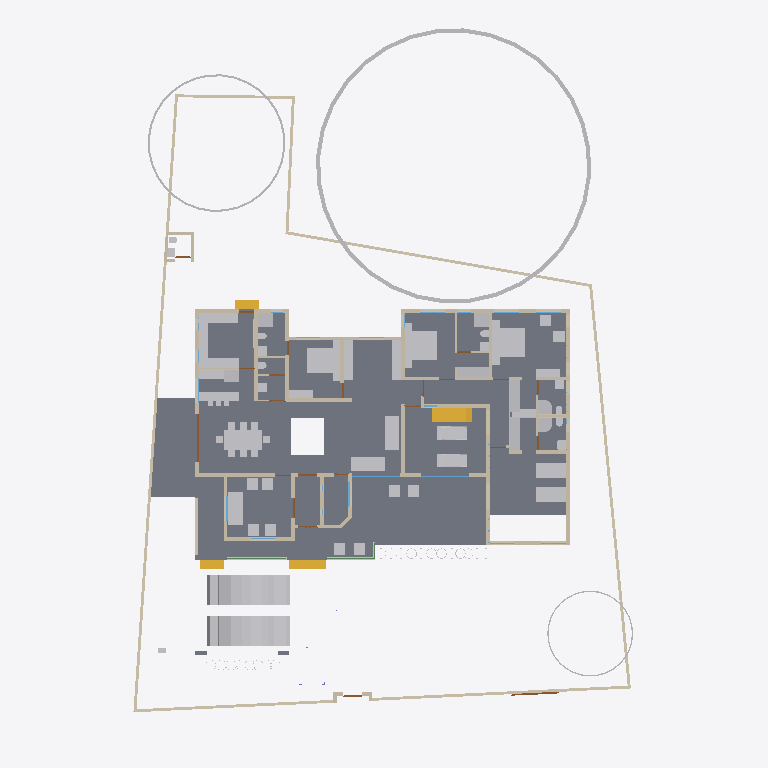
Plan cut of the same IFC building model at storey 'GF' (level 0.45 m, cut at 1.85 m), seen from above with north up, elements coloured by IFC class: 63 other elements (light grey), 52 walls (beige), 9 doors (brown), 4 slabs (grey), 4 stair flights (yellow), 4 windows (light blue), 2 beams (green). Cut surfaces are drawn darker.
Extent 31.4 m × 44.5 m × 17.5 m (x, y, z). Storeys (5): 00 at 0.00 m; GF at 0.45 m; GF Lintel at 2.10 m; FF at 3.45 m; FFtop at 5.70 m. Elements (435): 116 IfcBeam, 76 IfcWall, 41 IfcColumn, 39 IfcFurniture, 27 IfcWindow, 26 IfcDoor, 23 IfcGeographicElement, 16 IfcFurnishingElement, 16 IfcSanitaryTerminal, 11 IfcSlab, 10 IfcSolarDevice, 7 IfcUnitaryEquipment.

HEADER;
FILE_DESCRIPTION(('ViewDefinition[DesignTransferView]'),'2;1');
FILE_NAME('Sreekesh.ifc','2025-01-13T11:19:27+05:30',(),(),'IfcOpenShell 0.8.0','Bonsai 0.8.0','Nobody');
FILE_SCHEMA(('IFC4X3'));
ENDSEC;
DATA;
#1=IFCPROJECT('0aPvmvJuf5owphcfiKWAsN',$,'My Project',$,$,$,$,(#14,#26),#9);
#30=IFCSITE('3jTVXq97zE2OZTfzZH9iYT',$,'My Site',$,$,#53,$,$,$,$,$,$,$,$);
#65094=IFCSITE('2fYgYmrKX9qBU4UTrnxcjg',$,'Site',$,$,#159267,#65100,$,$,$,$,$,$,$);
#36=IFCBUILDING('3Bt1MypEf4fuqFfshm9kTs',$,'My Building',$,$,#59,$,$,$,$,$,$);
#42=IFCBUILDINGSTOREY('3Yt8GBe1vE1Byt_$JKaQnQ',$,'GF',$,$,#7313,$,$,$,$);
#8023=IFCBUILDINGSTOREY('3LNq90aff4Xhn4xfthWyFx',$,'00',$,$,#8039,$,$,$,$);
#71986=IFCBUILDINGSTOREY('1ZF$IMkzjA5efl8XVVA8ry',$,'FFtop',$,$,#72046,$,$,$,$);
#72129=IFCBUILDINGSTOREY('1Nt2vvvNTB5u0X$NIke4ti',$,'GF Lintel',$,$,#72420,$,$,$,$);
#83382=IFCBUILDINGSTOREY('2do7yjy$r1eOSN7_GxsK9f',$,'FF',$,$,#83409,$,$,$,$);
#4965=IFCSLAB('05XQefoFT1EQ6Gbva0q3wM',$,'Slab',$,$,#123274,#4980,$,$);
#189205=IFCSLAB('09UGVQSjzDW8naYIH8uxmw',$,'Slab',$,$,#189206,#189226,$,$);
#158109=IFCGEOGRAPHICELEMENT('1ICn9VC11DLu$jSeyjW6na',$,'GeographicElement',$,$,#159277,#158141,$,$);
#70155=IFCVEHICLE('3fs_92XJnE9xh12t4cEAUA',$,'Vehicle',$,$,#189081,#70187,$,$);
#146729=IFCVEHICLE('0zRPRsukT96P6cuFPGiKs1',$,'Vehicle',$,$,#189086,#146742,$,$);
#117253=IFCWALL('2NQIKohcDAsQMbNSTdACJd',$,'Wall.049',$,$,#159242,#117264,$,$);
#33073=IFCFURNITURE('1R50XvKDL8EfbTnGY_njcY',$,'Furniture',$,$,#33273,#33105,$,$);
#66022=IFCWALL('2FUeR5sFb9uwjJGdeVWABU',$,'Wall',$,$,#159177,#66028,$,$);
#35081=IFCFURNITURE('24hcVyXrH4tf35GE4proyw',$,'Furniture',$,$,#87243,#35113,$,$);
#40270=IFCFURNITURE('1aP3zeWsL0ZQXEuRipuWXs',$,'Furniture',$,$,#87248,#40283,$,$);
#90359=IFCWALL('3p_Mlr$7n7WPwtZxEevqS4',$,'Wall',$,$,#204796,#90370,$,$);
#158156=IFCGEOGRAPHICELEMENT('2JlHSkVhjCZPlJyc1W8A6K',$,'GeographicElement',$,$,#159282,#158188,$,$);
#65997=IFCWALL('1DC2$ngnnDR8Q9h6mAR0js',$,'Wall',$,$,#159167,#66003,$,$);
#76812=IFCFURNITURE('0TjK6ZDxX03eSWHk61hTjB',$,'Furniture',$,$,#87253,#87231,$,$);
#110356=IFCWALL('3Jc2L501zCIf2lBfrewdbK',$,'Wall',$,$,#159232,#110367,$,$);
#3067=IFCWALL('3GZ$skLXf6OgGR8mfLciD_',$,'Wall',$,$,#67007,#3073,$,$);
#109955=IFCWALL('0m53cJKujAOwiy8OxGf4Uf',$,'Wall',$,$,#159212,#109966,$,$);
#42875=IFCSTAIRFLIGHT('2cVz_X6LPDKfjjrhhLysVG',$,'StairFlight.003',$,$,#68993,#42907,$,12,11,0.191666662693024,0.150000005960464,.STRAIGHT.);
#3520=IFCWALL('1kfIyPN_b4JPSDED46DDvv',$,'Wall',$,$,#204709,#3526,$,$);
#119695=IFCFURNITURE('0QVhsRe3v2xh1mazg7g3pY',$,'Furniture',$,$,#123249,#119726,$,$);
#33203=IFCFURNITURE('17qZxJfnjAUwxgeyWuttn3',$,'Furniture',$,$,#120496,#33235,$,$);
#33248=IFCFURNITURE('2bin7WsULDjPeLfYKRFVAv',$,'Furniture',$,$,#120501,#33261,$,$);
#40382=IFCFURNITURE('3pKgwG2ITCbQ1PcX8XbhFK',$,'Furniture',$,$,#40436,#40414,$,$);
#40437=IFCFURNITURE('0T3ErBLYfCbANjLJsek21j',$,'Furniture.012',$,$,#40810,#40450,$,$);
#76538=IFCFURNISHINGELEMENT('1PKXkolUT7L8RJ_W7XPztu',$,'FurnishingElement',$,$,#151931,#76551,$);
#2872=IFCWALL('0VICnwrYLCM9IhHcjSiD9g',$,'Wall',$,$,#120443,#2879,$,$);
#109143=IFCFURNISHINGELEMENT('3KpUEHE0nDWgqpOiwOz5y0',$,'FurnishingElement',$,$,#109187,#109175,$);
#109229=IFCFURNISHINGELEMENT('2qk1d3UXD2hgEJ5vc6KQZN',$,'FurnishingElement',$,$,#109352,#109242,$);
#76486=IFCFURNISHINGELEMENT('39PQ2BmvTCd9T$q1eK8eE8',$,'FurnishingElement',$,$,#151926,#76518,$);
#65972=IFCWALL('1ECWXgbZrERf$r6Mue6DMZ',$,'Wall',$,$,#159162,#65978,$,$);
#65878=IFCWALL('1RxXXtAKb3$uqm3spal5Ab',$,'Wall.049',$,$,#159252,#65884,$,$);
#109389=IFCFURNISHINGELEMENT('2eQ9uL$OD2E9oWgv9ZYd3O',$,'FurnishingElement',$,$,#109815,#109402,$);
#114033=IFCFURNISHINGELEMENT('3Wz92t1tb8CAYEiXUnbJ22',$,'FurnishingElement',$,$,#151936,#114046,$);
#114059=IFCFURNISHINGELEMENT('1LQI7xOmj38888qvKGMeHS',$,'FurnishingElement',$,$,#120766,#114072,$);
#2959=IFCWALL('3OEI3BHmD4XPtrMwXvI884',$,'Wall',$,$,#22909,#2970,$,$);
#41614=IFCSTAIRFLIGHT('3mjK21MVj5Wxp88atmNL9l',$,'StairFlight',$,$,#143920,#41646,$,2,1,0.150000005960464,0.25,.STRAIGHT.);
#158203=IFCGEOGRAPHICELEMENT('37Vx292DPFfAnJSxKqR2Rg',$,'GeographicElement',$,$,#159287,#158235,$,$);
#65947=IFCWALL('08s$eE7qfC1vtHJbeTdsNK',$,'Wall',$,$,#159172,#65953,$,$);
#51281=IFCFURNITURE('055N_$xmX9ZQbc0CYFtvE3',$,'Furniture',$,$,#73867,#73671,$,$);
#51371=IFCFURNITURE('0yYwZAg3jFQvkxBxQ0MGp1',$,'Furniture',$,$,#74041,#73713,$,$);
#73976=IFCFURNITURE('0_rDbuDo58VxsMmqMXWGXl',$,'Furniture',$,$,#74076,#73989,$,$);
#4009=IFCWALL('2lHSG51rHEfeNsY_Rnf304',$,'Wall',$,$,#120415,#4020,$,$);
#18042=IFCWALL('3bhXUDB39FaPZW_NASdZlT',$,'Wall',$,$,#18329,#18053,$,$);
#109698=IFCFURNISHINGELEMENT('0bjgv$mV9BLfFQB4C5E4Fs',$,'FurnishingElement',$,$,#109825,#109711,$);
#18348=IFCWALL('1c7n2BYDr8yh53xvaRXxqS',$,'Wall',$,$,#19372,#18359,$,$);
#18672=IFCWALL('0s5YaOi8jF58ocUKtzFB68',$,'Wall',$,$,#147451,#18683,$,$);
#18016=IFCWALL('2qNYwIywzDnw0eOADeB3_0',$,'Wall',$,$,#28241,#18027,$,$);
#109363=IFCFURNISHINGELEMENT('0bAUBsPx10d8Mx73bRwCRJ',$,'FurnishingElement',$,$,#109388,#109376,$);
#18194=IFCWALL('1AbV9w0nLBfPekv$ii5eki',$,'Wall',$,$,#28370,#18205,$,$);
#3151=IFCWALL('2frHB1bR9FtP23RXamn7Ko',$,'Wall',$,$,#204747,#3162,$,$);
#18392=IFCWALL('2Hkjxieqv1Fue5ySQ6NeWL',$,'Wall',$,$,#18393,#18403,$,$);
#18646=IFCWALL('20GHUXbGDFDBHE5XphavUy',$,'Wall',$,$,#93006,#18657,$,$);
#4130=IFCWALL('1AvIXg7ED1P9NhJbZDV_E1',$,'Wall',$,$,#120546,#4141,$,$);
#18525=IFCWALL('2nl9frQ2v9fwHEG6jroVG1',$,'Wall',$,$,#65610,#18536,$,$);
#41688=IFCSTAIRFLIGHT('0VcD2gJAfBIuw$lMxDzKKO',$,'StairFlight',$,$,#143925,#118718,$,2,1,0.150000005960464,0.25,.STRAIGHT.);
#79990=IFCSTAIRFLIGHT('1DnY2XVefC_QhnIFzju6yh',$,'StairFlight',$,$,#80105,#148959,$,$,$,$,$,$);
#50229=IFCSANITARYTERMINAL('1fOwUzmtv9afxOsUQO0pB7',$,'SanitaryTerminal',$,$,#51448,#50242,$,$);
#52186=IFCSANITARYTERMINAL('31xwdd6k9ESw7YnQ1LspId',$,'SanitaryTerminal',$,$,#52351,#52199,$,$);
#16913=IFCWALL('3FSYpd1tn9SgCqZ8sPMfkT',$,'Wall',$,$,#143024,#16924,$,$);
#78352=IFCFURNITURE('3keQdM9i5FJ9JBwmsM_Qg3',$,'Furniture',$,$,#80030,#78365,$,$);
#80282=IFCFURNITURE('3InpbPAMj2MBzrSOMYlvHV',$,'Furniture',$,$,#80408,#80295,$,$);
#18588=IFCWALL('0dH3P3qYrCC8jvNsEw9m9T',$,'Wall',$,$,#35030,#18599,$,$);
#51057=IFCSANITARYTERMINAL('1TZeRF9t54uwS6h95ZvvLS',$,'SanitaryTerminal',$,$,#109845,#109527,$,$);
#106041=IFCSANITARYTERMINAL('3sA1eoE299ufpxJw1HaYmz',$,'SanitaryTerminal',$,$,#106132,#109542,$,$);
#108552=IFCELECTRICAPPLIANCE('2MsiRa6yz7avswEDtIbGhH',$,'ElectricAppliance',$,$,#109223,#108584,$,$);
#4193=IFCWALL('1S26G2gIX1gA7ikyBlvCVo',$,'Wall',$,$,#120551,#4204,$,$);
#18431=IFCWALL('0_Fa$t1jbFZejYJKQtXQPU',$,'Wall',$,$,#18511,#18442,$,$);
#23938=IFCWALL('0ZZEq2syzEPfO9qD2AQWDv',$,'Wall',$,$,#24127,#23949,$,$);
#72992=IFCWALL('0nKeLZCI54WeIG0cLfl1fW',$,'Wall',$,$,#149027,#73003,$,$);
#73868=IFCFURNITURE('0sWiAZchD9CQr_lkdFZUTW',$,'Furniture',$,$,#74071,#73942,$,$);
#4072=IFCWALL('0Y3rN168r7Jxb0OqetfU7X',$,'Wall',$,$,#120531,#4083,$,$);
#119648=IFCFURNITURE('1JYWbcuBf30ORcWZXivos0',$,'Furniture',$,$,#147479,#147144,$,$);
#34185=IFCFURNITURE('2BE9a6LpL91PCj4_J$x9Rr',$,'Furniture',$,$,#147540,#147166,$,$);
#34206=IFCFURNITURE('0Tjm9jror8bPxG689sHAj8',$,'Furniture',$,$,#147545,#147188,$,$);
#34232=IFCFURNITURE('0VTCb1Evn558OH68N69Eaz',$,'Furniture',$,$,#147550,#147210,$,$);
#35844=IFCFURNITURE('18HlnwBc9DnAvKFnG7c4d9',$,'Furniture',$,$,#147555,#147232,$,$);
#35870=IFCFURNITURE('0zixzxSUv7NBPjkhBn6BwL',$,'Furniture',$,$,#147560,#147254,$,$);
#119601=IFCFURNITURE('3zxgQVx3X9e9K7Uitk4v3$',$,'Furniture',$,$,#147570,#147298,$,$);
#119627=IFCFURNITURE('0dDpUaa6nCsfvkcRPls5fd',$,'Furniture',$,$,#147575,#147320,$,$);
#120632=IFCWALL('2Lqjpf9Aj0Vh1iBvOWYUCR',$,'Wall',$,$,#147469,#120643,$,$);
#147480=IFCFURNITURE('00YQdIzvr0bv6uDTc6vlmO',$,'Furniture',$,$,#147585,#147493,$,$);
#24001=IFCWALL('3hphgpD2b28xqT53FPskSj',$,'Wall',$,$,#46914,#24012,$,$);
#72748=IFCWALL('1UbR72eUH7cw3XKVuvBX9f',$,'Wall',$,$,#143930,#72759,$,$);
#35896=IFCFURNITURE('076SYXiXP7jhnOyre$gCoP',$,'Furniture',$,$,#147565,#147276,$,$);
#4400=IFCWALL('2EfOldwLX0nA3x6s$146tT',$,'Wall',$,$,#143154,#4411,$,$);
#24504=IFCWALL('2_1GARUmnBv8h1fVKiMUG8',$,'Wall',$,$,#51319,#24515,$,$);
#26789=IFCDOOR('3HF$fS8tX7kw4y81dHWRkr',$,'Door',$,$,#148981,#26820,$,$,$,$,$,$);
#72848=IFCWALL('2qzh75b3r6CuQdi0PydTsC',$,'Wall',$,$,#143498,#72859,$,$);
#52207=IFCSANITARYTERMINAL('1n5C8zUKXDff8l5gxkv8r8',$,'SanitaryTerminal',$,$,#52356,#52220,$,$);
#51158=IFCSANITARYTERMINAL('3QJcMKfmH65Aqe43mag0dZ',$,'SanitaryTerminal',$,$,#106127,#51190,$,$);
#4251=IFCWALL('0Bt3ZVIAf4Xxxu9dLd3uEo',$,'Wall',$,$,#143190,#4262,$,$);
#116908=IFCWALL('1k3YgD4uj5vPZWbPgSVuxU',$,'Wall.049',$,$,#159257,#116919,$,$);
#116735=IFCDOOR('1dZUIR_mr60wAZddeiCYTI',$,'Door',$,$,#159222,#116767,$,1.79999995231628,3.0,$,$,$);
#23875=IFCWALL('0DClOP6mT1CvFzGeMn9ZJc',$,'Wall',$,$,#46962,#23886,$,$);
#51397=IFCSANITARYTERMINAL('3twKXpJgX3DQcQMUJPSheZ',$,'SanitaryTerminal',$,$,#105095,#51410,$,$);
#51423=IFCSANITARYTERMINAL('18z7FcoXnDNBlGLHlFK4nn',$,'SanitaryTerminal',$,$,#52346,#51436,$,$);
#52306=IFCSANITARYTERMINAL('2gt_GNNGfB4AgAa5J8C0HU',$,'SanitaryTerminal',$,$,#52361,#52319,$,$);
#117002=IFCWALL('2_YAAq8JL4QhCYm3Y6yZZ5',$,'Wall.049',$,$,#159227,#117013,$,$);
#117772=IFCSANITARYTERMINAL('1rHEL7fvD0LBOSYwTPUW$U',$,'SanitaryTerminal',$,$,#159157,#117785,$,$);
#23640=IFCWALL('0_SaQ7wpHF8PQbZNvLqwvm',$,'Wall',$,$,#67555,#23651,$,$);
#110674=IFCWALL('1a_hfYQo5DRgtEum677ZGl',$,'Wall',$,$,#159207,#110685,$,$);
#117175=IFCWALL('2YdZCtJCP1Au39pr0cy4Kb',$,'Wall.049',$,$,#159247,#117186,$,$);
#87048=IFCFURNITURE('3SbcOvQD51GhDFdMrfJy7o',$,'Furniture',$,$,#87258,#87061,$,$);
#87074=IFCFURNITURE('30UJjqf1X57hbrPqq67ADj',$,'Furniture',$,$,#87263,#87087,$,$);
#96485=IFCBEAM('28BEpp1Uf12OsJWEpQ34DU',$,'Beam',$,$,#143680,#96496,$,$);
#50991=IFCSANITARYTERMINAL('0GB2bgiOH15uJz6S3YOFE7',$,'SanitaryTerminal',$,$,#74710,#51023,$,$);
#86967=IFCFURNITURE('2XUZmvobvC1gsAzioRJWb7',$,'Furniture',$,$,#87026,#86999,$,$);
#87027=IFCFURNITURE('3Mt86jJJP8ieSvneq7zau6',$,'Furniture',$,$,#87073,#87040,$,$);
#87095=IFCFURNITURE('2nTbUK8Q9CwehFexi7HpJk',$,'Furniture',$,$,#87268,#87108,$,$);
#87116=IFCFURNITURE('1K5CC3v$51_RkeRHCfWF1K',$,'Furniture',$,$,#87273,#87129,$,$);
#23777=IFCWALL('1ASg6knUz7cALk6Wf7iLsx',$,'Wall',$,$,#23937,#23788,$,$);
#105972=IFCWALL('0bPDHVwa5FiOveHzhcviJH',$,'Wall',$,$,#109593,#106003,$,$);
#51036=IFCSANITARYTERMINAL('1oYJZEuYn6UPxzZKY4nwwf',$,'SanitaryTerminal',$,$,#106122,#51049,$,$);
#52254=IFCSANITARYTERMINAL('0CLxKRUfL0sefcecWCHHyo',$,'SanitaryTerminal',$,$,#52279,#52267,$,$);
#22728=IFCWALL('0eBbQlH7v64usfOLZyJNbw',$,'Wall',$,$,#22771,#22739,$,$);
#25114=IFCWINDOW('2vdoin4Ez7qxSmbk8c9XQH',$,'Window',$,$,#123209,#25145,$,$,$,$,$,$);
#4282=IFCWALL('3LtaSWCE92ufRXUd3DO8_e',$,'Wall',$,$,#143129,#4293,$,$);
#114147=IFCWINDOW('2sgrzFu2H5if_oWqzfdhKg',$,'Window',$,$,#151896,#114219,$,$,$,$,$,$);
#52228=IFCSANITARYTERMINAL('1HsJyymzXExxrUKgJyfWOJ',$,'SanitaryTerminal',$,$,#52253,#52241,$,$);
#100138=IFCWINDOW('03pSbf9VzBmOfvyVNZLBl9',$,'Window',$,$,#120631,#100170,$,2.09999990463257,3.0,$,.TRIPLE_PANEL_VERTICAL.,$);
#100471=IFCWINDOW('3ly7uZN$bElgbY1ypIkt4k',$,'Window',$,$,#120616,#100484,$,2.09999990463257,3.0,$,.TRIPLE_PANEL_VERTICAL.,$);
#107142=IFCSLAB('2X2MSE$PfAlPCABr99DsiG',$,'Slab',$,$,#149395,#107153,$,$);
#96267=IFCBEAM('0kFglTjiD1FOf15fVfBsO6',$,'Beam',$,$,#143425,#96278,$,$);
#117751=IFCSANITARYTERMINAL('0I1RpesKn5LAdjIspjhNBh',$,'SanitaryTerminal',$,$,#159152,#117764,$,$);
#120002=IFCSANITARYTERMINAL('3dUWqEl719YfR1YH8rxBLs',$,'SanitaryTerminal',$,$,#120304,#120015,$,$);
#107115=IFCSLAB('2WfKfjDrX2bAvlVSkqt8hs',$,'Slab',$,$,#149390,#107130,$,$);
#116971=IFCWALL('08FBn4OWj7ogBqhIhITLuq',$,'Wall.049',$,$,#159262,#116982,$,$);
#107859=IFCPUMP('1xebO22lrBbOBADEX1ov09',$,'Pump',$,$,#149420,#107891,$,$);
#4589=IFCWALL('3bxDDefdT5ye1dowu7JjI8',$,'Wall',$,$,#63723,#4600,$,$);
#142855=IFCWALL('3He7Itb7P9dxU082DYUy3x',$,'Wall',$,$,#143019,#142866,$,$);
#72383=IFCDOOR('2SskKnwRPAYvoRGF7Ah4dN',$,'Door',$,$,#72529,#72396,$,2.09999990463257,1.20000004768372,$,.DOUBLE_DOOR_SINGLE_SWING.,$);
#111610=IFCDOOR('0JnVCEbZ93QxaghwOdNV45',$,'Door',$,$,#159147,#111641,$,2.09999990463257,1.20000004768372,$,$,$);
#17070=IFCDOOR('2w3WWGTtP00h8_PNlhTR$b',$,'Door',$,$,#151881,#17101,$,2.09999990463257,1.20000004768372,$,$,$);
#24729=IFCWALL('15QyFwFBn9rgpI0zLt9Ihd',$,'Wall',$,$,#24772,#24740,$,$);
#19383=IFCDOOR('1iKpRkB0jEJRoqpvhm0xIL',$,'Door',$,$,#19469,#19414,$,2.09999990463257,1.0,$,$,$);
#23002=IFCDOOR('2WUee2KrLBSRGy82BK59hh',$,'Door',$,$,#147522,#23033,$,2.09999990463257,1.0,$,$,$);
#63564=IFCDOOR('0WCxxXv4r4l8JCnKbYkfbh',$,'Door',$,$,#63648,#63577,$,2.09999990463257,1.0,$,$,$);
#117669=IFCDOOR('1Oy85YKxL61PqzyfMMUgcU',$,'Door',$,$,#159142,#117700,$,2.09999990463257,1.0,$,$,$);
ENDSEC;
